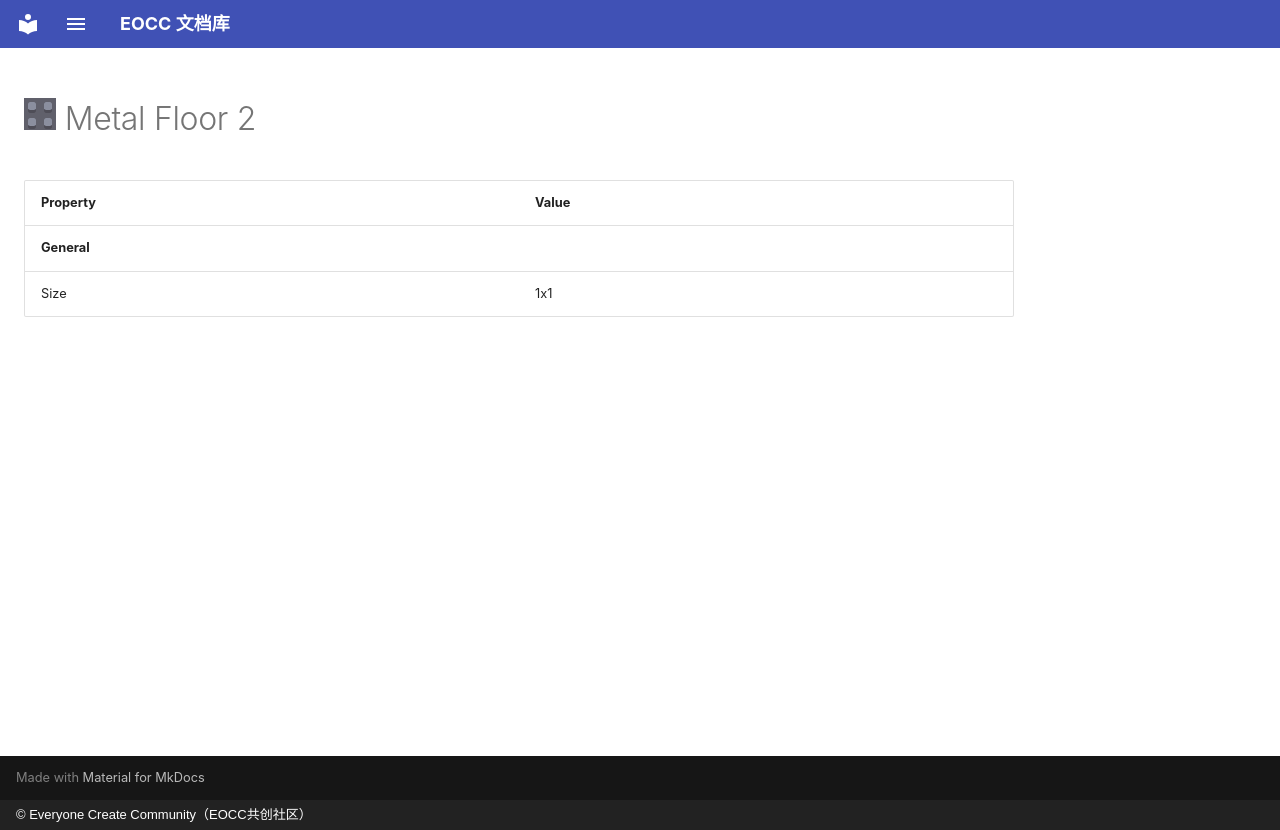

repository: eoccc/eoccc.github.io · page: wiki/mindustry/en/content/blocks/environment/132-metal-floor-2/index.html · generator: mkdocs · copyright: © Everyone Create Community（EOCC共创社区）

# <img src="../../../../../../../ext/img/mindustry/block-metal-floor-2-ui.png" alt=""> Metal Floor 2

| Property | Value |
|---|---|
| **General** |  |
| Size | 1x1 |
